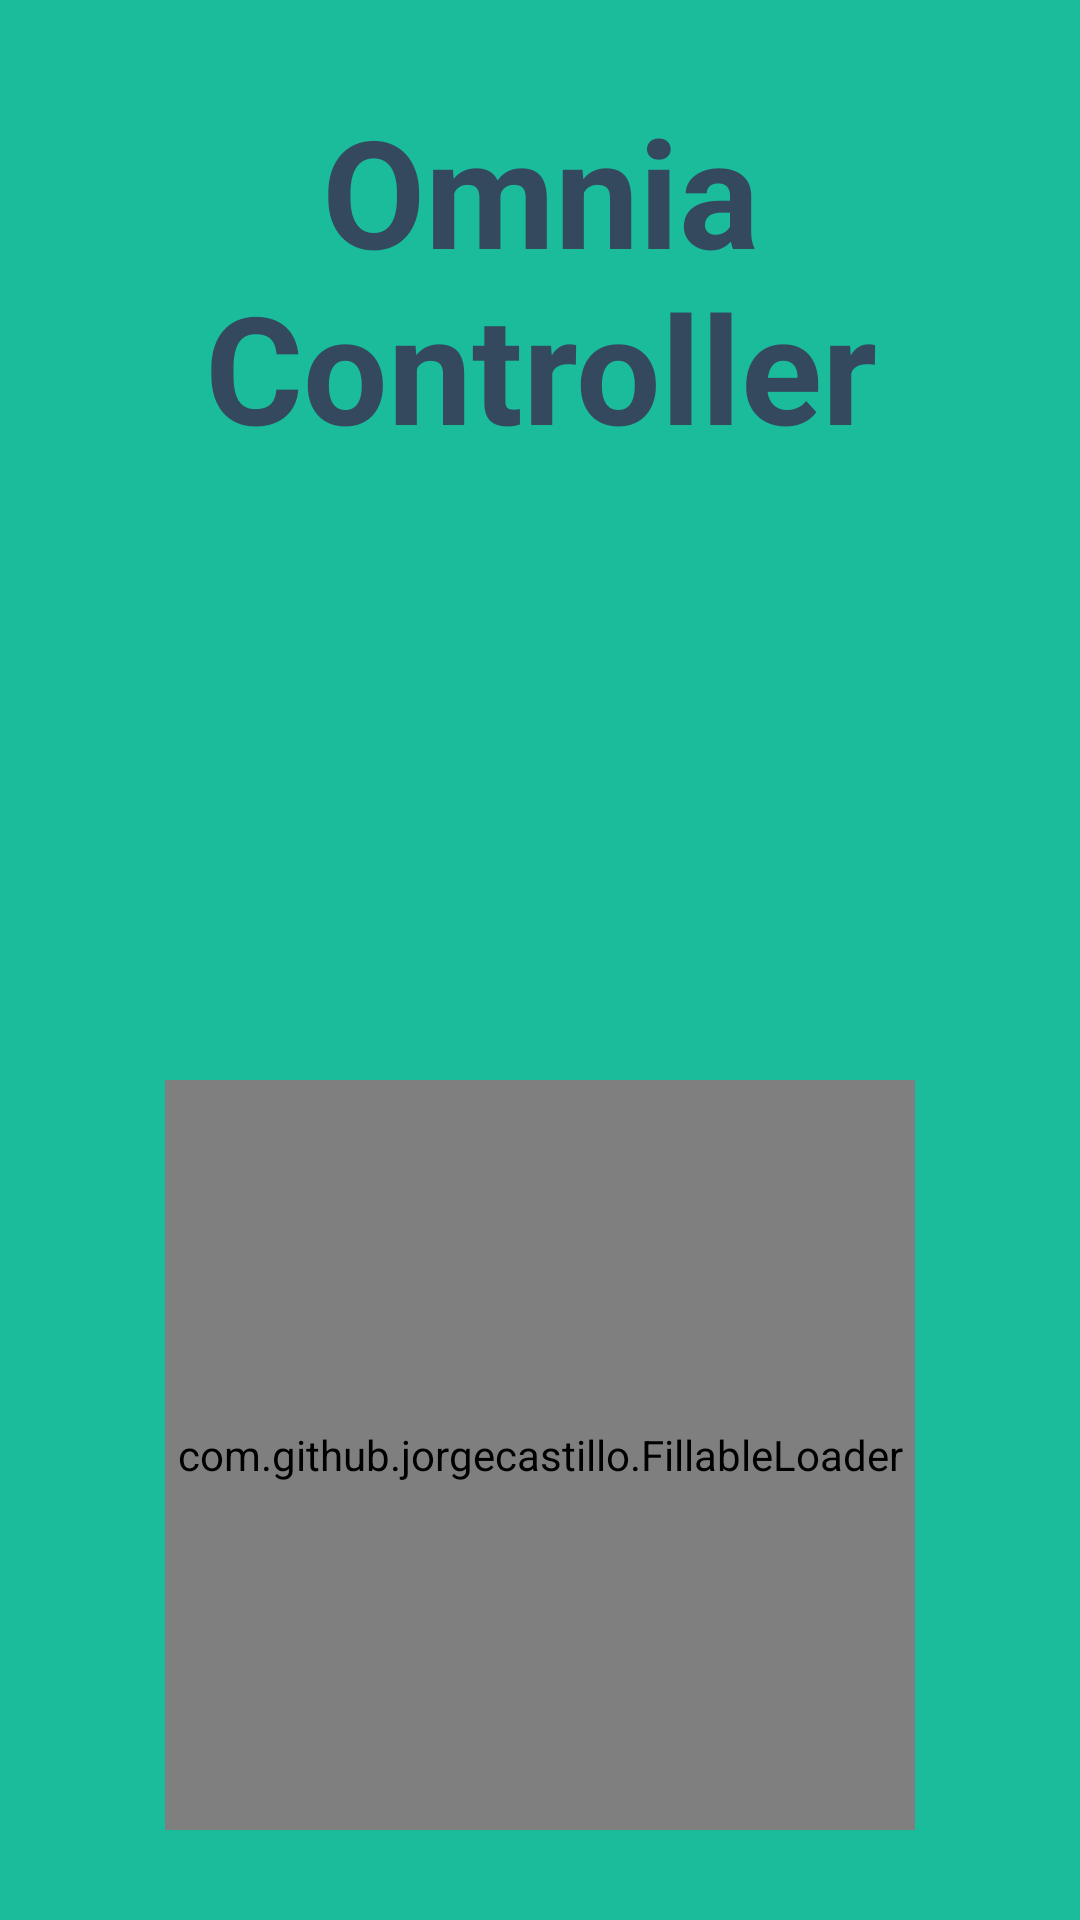

Layout XML and referenced resources for this Android screen:
<!-- AndroidManifest.xml: application theme AppTheme -->
<!-- res/layout/activity_splash_screen.xml -->
<RelativeLayout xmlns:android="http://schemas.android.com/apk/res/android"
    xmlns:tools="http://schemas.android.com/tools"
    android:layout_width="match_parent"
    android:layout_height="match_parent"
    xmlns:app="http://schemas.android.com/apk/res-auto"
    android:background="@color/colorPrimary"
    tools:context="com.tcs.innovations.omnia.controller.SplashScreen"
    android:padding="30dp"
    android:id="@+id/container">

    
    <TextView
        android:id="@+id/fullscreen_content"
        android:layout_width="match_parent"
        android:layout_height="match_parent"
        android:gravity="center_horizontal"
        android:keepScreenOn="true"
        android:text="Omnia Controller"
        android:textColor="@color/colorAccent"
        android:textSize="50sp"
        android:textStyle="bold" />


    <com.github.jorgecastillo.FillableLoader
        android:id="@+id/fillableLoader"
        android:layout_width="250dp"
        android:layout_height="250dp"
        app:fl_fillColor="#ECBA16"
        app:fl_strokeColor="@android:color/white"
        app:fl_originalWidth="512"
        app:fl_originalHeight="512"
        app:fl_strokeDrawingDuration="1500"
        app:fl_fillDuration="4000"
        app:fl_clippingTransform="waves"
        android:layout_alignParentBottom="true"
        android:layout_centerHorizontal="true"
        app:fl_fillPercentage="100"/>

</RelativeLayout>
<!-- resources referenced by this layout -->
<resources>
  <color name="colorAccent">#34495E</color>
  <color name="colorPrimary">#1abc9c</color>
  <style name="AppTheme" parent="Theme.AppCompat.Light.DarkActionBar">
          
          <item name="colorPrimary">@color/colorPrimary</item>
          <item name="colorPrimaryDark">@color/colorPrimaryDark</item>
          <item name="colorAccent">@color/colorAccent</item>
      </style>
  <color name="colorPrimaryDark">#16a085</color>
</resources>
